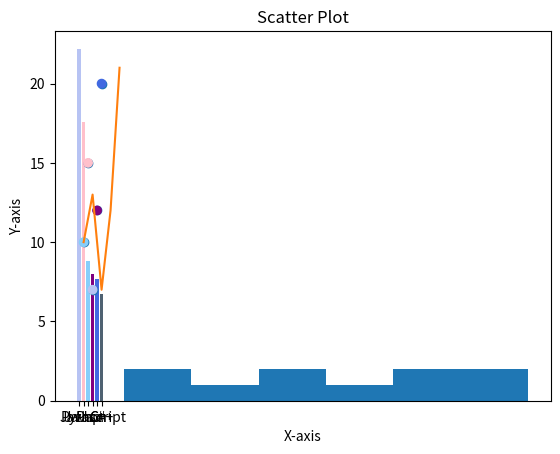
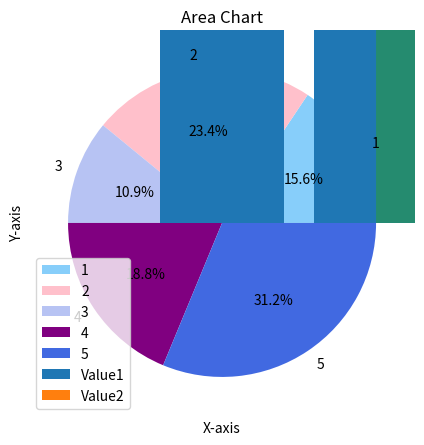

Python code for these plots, in order:
import matplotlib.pyplot as plt
import numpy as np

x=np.array(['Java','Python','Php','Javascript','C#','C++'])
y=np.array([22.2,17.6,8.8,8,7.7,6.7])

mycolor=['#B7C3F3','pink','lightskyblue','purple','royalblue','#4F6272']
plt.bar(x,y,color=mycolor)
plt.title('Bar Chart')
plt.show()

data = [10, 20, 30, 40, 50, 60, 70, 80, 90, 100]

plt.hist(data, bins=6)
plt.xlabel('Values')
plt.ylabel('Frequency')
plt.title('Histogram')
plt.show()
x = [1, 3, 5, 7, 9]
y = [10, 13, 7, 12, 21]

plt.plot(x, y)
plt.xlabel('X-axis')
plt.ylabel('Y-axis')
plt.title('Line Chart')
plt.show()

x = [1, 2, 3, 4, 5]
y = [10, 15, 7, 12, 20]

mycolor = ['lightskyblue','pink','#B7C3F3','purple','royalblue']
plt.scatter(x, y)
plt.xlabel('X-axis')
plt.ylabel('Y-axis')
plt.title('Scatter Plot')
plt.scatter(x,y,color=mycolor)
plt.show()

sizes = ['Java','Python','Php','Javascript','C#','C++']
labels = [22.2,17.6,8.8,8,7.7,6.7]

mycolor = ['lightskyblue','pink','#B7C3F3','purple','royalblue','#4F6272']
fig=plt.figure(figsize=(8,5))
plt.pie(y,labels=x,autopct='%1.1f%%',colors=mycolor)
plt.title('Pie Chart')
plt.show()

categories = ['A', 'B', 'C']
values1 = [10, 15, 25]
values2 = [5, 10, 15]

plt.bar(categories, values1, label='Value1')
plt.bar(categories, values2, label='Value2', bottom=values1)
plt.xlabel('Categories')
plt.ylabel('Values')
plt.title('Stacked Bar Chart')
plt.legend()
plt.show()

import matplotlib.pyplot as plt

x = [1, 2, 3, 4, 5]
y = [10, 15, 7, 12, 20]

plt.fill_between(x, y, alpha=0.5)
plt.xlabel('X-axis')
plt.ylabel('Y-axis')
plt.title('Area Chart')
plt.show()